Run: headless pygame with SDL's dummy video driver; simulated clock (each Clock.tick advances the game by its frame time, no real sleeping); random seed 0; keys injected as events and as key.get_pressed() state; no mouse input.
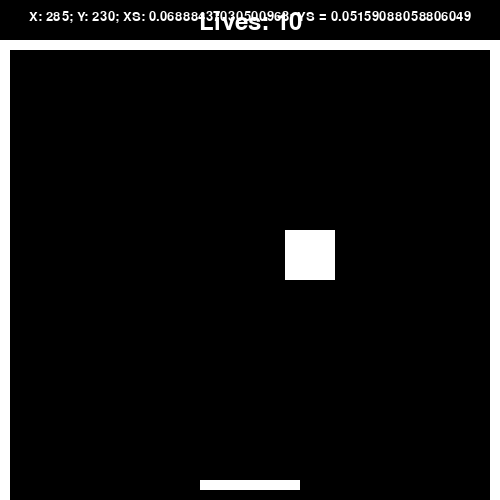
Frame 1 of 4 · flips 1–60 · no input
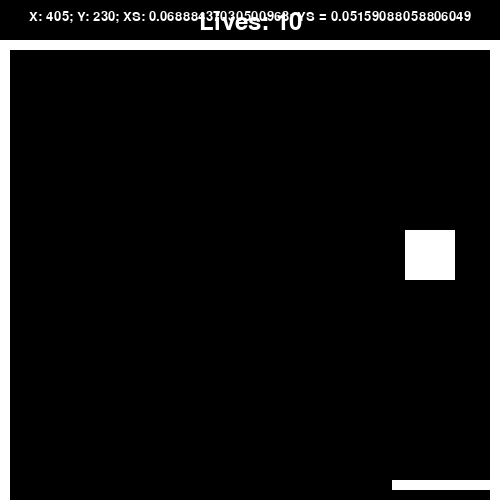
Frame 2 of 4 · flips 61–180 · tapped SPACE, RETURN · held RIGHT (→), D
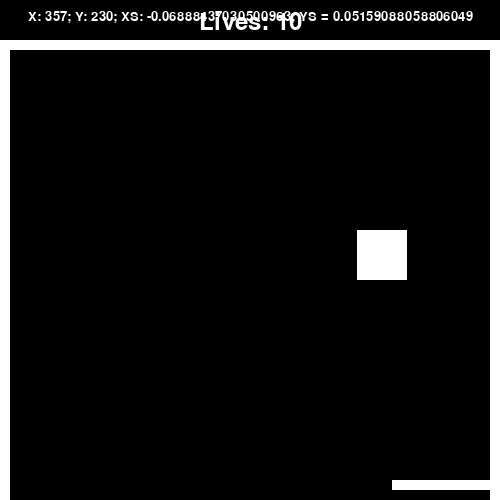
Frame 3 of 4 · flips 181–300 · held DOWN (↓), S
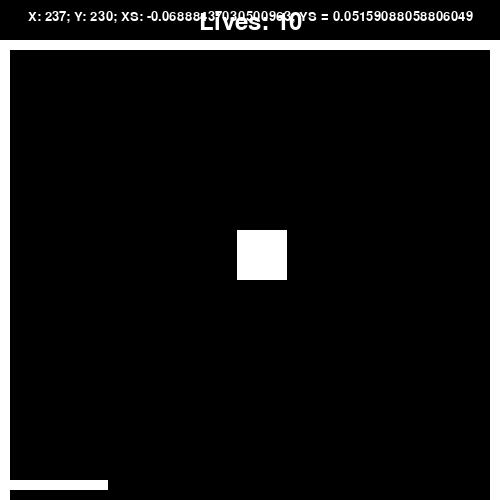
Frame 4 of 4 · flips 301–420 · held LEFT (←), A, UP (↑), W

The pygame program that drew these frames:

# Simple pygame program

# Import and initialize the pygame library
import pygame
import random

SCREEN_WIDTH = 500
SCREEN_HEIGHT = 500

WALL_THICKNESS = 10
PADDLE_WIDTH = 100
BALL_SIZE = 50
PADDLE_SPEED = 0.5
PLAY_AREA_TOP = 40

WALL_COLOR = (255, 255, 255)
BALL_COLOR = (255, 255, 255)
TEXT_COLOR = (255, 255, 255)
BACKGROUND_COLOR = (0, 0, 0)

walls = pygame.sprite.Group()
items = pygame.sprite.Group()

class Wall(pygame.sprite.Sprite):

    def __init__(self, width, height, left, top):
       pygame.sprite.Sprite.__init__(self, walls, items)

       self.image = pygame.Surface([width, height])
       self.image.fill(WALL_COLOR)

       self.rect = self.image.get_rect()
       self.rect.x = int(left)
       self.rect.y = int(top)

class Ball(pygame.sprite.Sprite):

    def __init__(self, size, left, top, x_speed, y_speed):
       pygame.sprite.Sprite.__init__(self, items)

       self.image = pygame.Surface([size, size])
       self.image.fill(BALL_COLOR)

       self.rect = self.image.get_rect()
       self.rect.x = int(left)
       self.rect.y = int(top)
       self.x_speed = x_speed
       self.y_speed = y_speed

    def move(self, dt):
        self.rect.x += int(self.x_speed * dt)
        self.rect.y += int(self.y_speed * dt)
        hits = pygame.sprite.spritecollide(self, walls, False)
        for hit in hits:
            if hit == left_wall and self.x_speed < 0:
                self.x_speed *= -1
                print(self.x_speed)
            if hit == right_wall and self.x_speed > 0:
                self.x_speed *= -1
                print(self.x_speed)
            if hit == top_wall  and self.y_speed < 0:
                self.y_speed *= -1
                print(self.y_speed)
            if hit == paddle and self.y_speed > 0:
                self.y_speed *= -1
                print(self.y_speed)

    def display_details(self, screen):
        font = pygame.font.Font(None, 20)
        text = font.render(f'X: {self.rect.x}; Y: {self.rect.y}; XS: {self.x_speed}; YS = {self.y_speed}', 1, TEXT_COLOR)
        textpos = text.get_rect()
        textpos.centerx = screen.get_rect().centerx
        textpos.y = 10
        screen.blit(text, textpos)


class Paddle(Wall):
    def move(self, left_down, right_down, dt):
        if right_down and self.rect.x + PADDLE_WIDTH < SCREEN_WIDTH - WALL_THICKNESS - 1:
            self.rect.x += PADDLE_SPEED * dt
            print(f'Right: {PADDLE_SPEED * dt}')
        if left_down and self.rect.x > WALL_THICKNESS + 1:
            self.rect.x -= PADDLE_SPEED * dt
            print(f'Left: {PADDLE_SPEED * dt}')
    

def display_lives (screen, lives):
    font = pygame.font.Font(None, 36)
    text = font.render(f'Lives: {lives}', 1, TEXT_COLOR)
    textpos = text.get_rect()
    textpos.centerx = screen.get_rect().centerx
    textpos.y = 10
    screen.blit(text, textpos)


pygame.init()


lives = 10
top_wall = Wall(SCREEN_WIDTH, WALL_THICKNESS, 0, PLAY_AREA_TOP)
left_wall = Wall(WALL_THICKNESS, SCREEN_HEIGHT - PLAY_AREA_TOP, 0, PLAY_AREA_TOP)
right_wall = Wall(WALL_THICKNESS, SCREEN_HEIGHT - PLAY_AREA_TOP, SCREEN_WIDTH - WALL_THICKNESS, PLAY_AREA_TOP)
paddle = Paddle(PADDLE_WIDTH, WALL_THICKNESS, (SCREEN_WIDTH / 2) - (PADDLE_WIDTH / 2), SCREEN_HEIGHT - WALL_THICKNESS - 10)
ball = Ball(BALL_SIZE, (SCREEN_WIDTH / 2) - (BALL_SIZE / 2), (SCREEN_HEIGHT - PLAY_AREA_TOP) / 2, ((random.random() * 20) - 10) /100, ((random.random() * 20) - 10) /100)

# Set up the drawing window
screen = pygame.display.set_mode([SCREEN_WIDTH, SCREEN_HEIGHT])

# Run until the user asks to quit
running = True

clock = pygame.time.Clock()

while running:

    dt = clock.tick(60)

    # Did the user click the window close button?
    for event in pygame.event.get():
        if event.type == pygame.QUIT:
            running = False

    keys = pygame.key.get_pressed()

    paddle.move(keys[pygame.K_LEFT], keys[pygame.K_RIGHT], dt)
    ball.move(dt)
    
    background = pygame.Surface(screen.get_size())
    background = background.convert()
    background.fill(BACKGROUND_COLOR)

    items.draw(background)
    display_lives(background, lives)
    ball.display_details(background)

    screen.blit(background, (0, 0))
    pygame.display.flip()

# Done! Time to quit.
pygame.quit()
